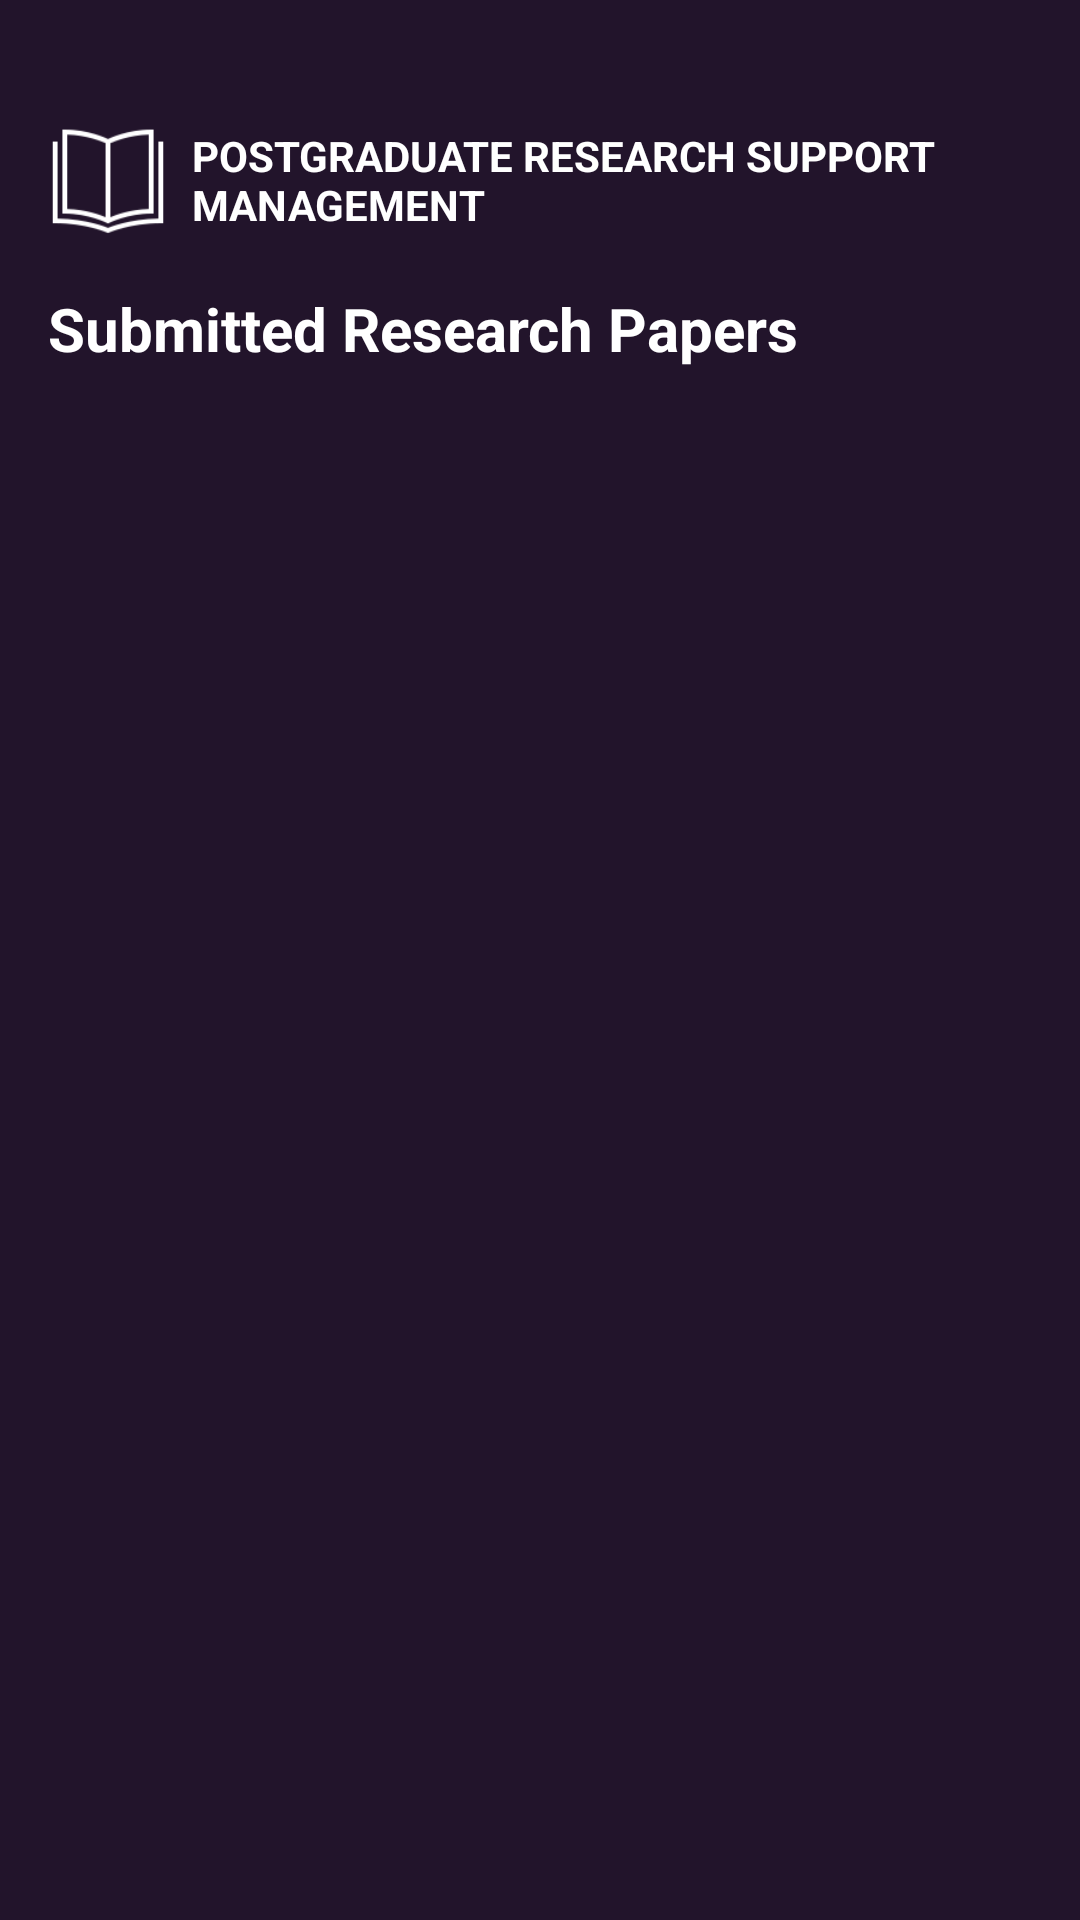

Layout XML and referenced resources for this Android screen:
<!-- AndroidManifest.xml: application theme Theme.Post_grade -->
<!-- res/layout/content_consultant_submissions.xml -->
<?xml version="1.0" encoding="utf-8"?>
<LinearLayout xmlns:android="http://schemas.android.com/apk/res/android"
    xmlns:app="http://schemas.android.com/apk/res-auto"
    android:id="@+id/main"
    android:layout_width="match_parent"
    android:layout_height="match_parent"
    android:orientation="vertical"
    android:background="#22142B"
    android:padding="16dp"
    android:fitsSystemWindows="true">

    
    <View
        android:layout_width="match_parent"
        android:layout_height="24dp" />

    
    <LinearLayout
        android:layout_width="match_parent"
        android:layout_height="wrap_content"
        android:orientation="horizontal"
        android:gravity="center_vertical"
        android:layout_marginBottom="16dp">

        <ImageView
            android:id="@+id/imgLogo"
            android:layout_width="40dp"
            android:layout_height="40dp"
            android:src="@drawable/logo"
            android:contentDescription="App Logo"
            android:layout_marginEnd="8dp" />

        <TextView
            android:id="@+id/tvAppTitle"
            android:layout_width="wrap_content"
            android:layout_height="wrap_content"
            android:text="POSTGRADUATE RESEARCH SUPPORT MANAGEMENT"
            android:textColor="#FFFFFF"
            android:textStyle="bold"
            android:textSize="14sp"
            android:maxLines="2" />
    </LinearLayout>

    
    <LinearLayout
        android:layout_width="match_parent"
        android:layout_height="wrap_content"
        android:orientation="horizontal"
        android:gravity="center_vertical"
        android:layout_marginBottom="16dp">


        <TextView
            android:id="@+id/tvHeaderTitle"
            android:layout_width="wrap_content"
            android:layout_height="wrap_content"
            android:text="Submitted Research Papers"
            android:textColor="#FFFFFF"
            android:textSize="20sp"
            android:textStyle="bold" />
    </LinearLayout>

    
    <TextView
        android:id="@+id/tvNoSubmissions"
        android:layout_width="wrap_content"
        android:layout_height="wrap_content"
        android:text="No submissions available"
        android:textColor="#FFFFFF"
        android:textSize="16sp"
        android:visibility="gone"
        android:layout_gravity="center_horizontal"
        android:layout_marginTop="48dp" />

    
    <ScrollView
        android:id="@+id/scrollSubmissions"
        android:layout_width="match_parent"
        android:layout_height="0dp"
        android:layout_weight="1">

        <LinearLayout
            android:id="@+id/llSubmissionContainer"
            android:layout_width="match_parent"
            android:layout_height="wrap_content"
            android:orientation="vertical" />

    </ScrollView>
</LinearLayout>
<!-- resources referenced by this layout -->
<resources>
  <!-- drawable logo: png bitmap (drawable, 1620 bytes) -->
  <style name="Theme.Post_grade" parent="Base.Theme.Post_grade" />
  <style name="Base.Theme.Post_grade" parent="Theme.Material3.DayNight.NoActionBar">
          
          
      </style>
</resources>
